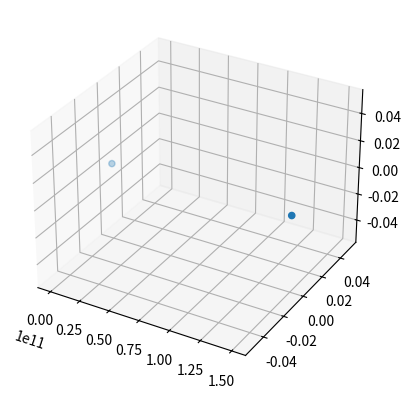

The script that saved this image: (Note: this script raises an exception after producing the figure.)
import math # physics is applied mathematics - xkcd.com/435
import time # sleep
import matplotlib.pyplot as plt # plotting results
import os # for ffmpeg
#
# n-body physics simulation
# copyright 2022 ryland goldman, all rights reserved
# [redacted]
#
#
# changelog:
# version 0.0.0 - 13 sept 2022
#   it begins
#   defined the basic structure of this program
#   cpu only, also lossless calculations that will take forever
#
# version 0.1.0 - 23 sept 2022
#   added some particles
#   trig is in but doesnt work
#   probably missing a negative or a pi somewhere
#
# version 0.2.0 - 26 sept 2022
#   trig works (it was the arcsin function's fault)
#   to do: add collisions
#
# version 0.3.0 - 27 oct 2022
#   added time constant, decreased E
#   3d plotting enabled (matplotlib) for end result
#
# version 0.3.1 - 31 oct 2022
#   squished some bugs, it works now (more details in notebook)
#
# version 0.3.2 - 2 nov 2022
#   changed 3d plotting
#
 
# constants, 1 now because units don't exist when there's nothing to compare them to (time/distance/speed/direction/etc. are relative)
G = 6.7e-11  # gravitational constant
k = 1 # coulumb constant
E = 1e-100 # softening constant
t = 1e-7 # time constant
 
# particles
particles = []
 
# structure of a particle has position, velocity, mass, and charge
class Particle:
    def __init__(self,x,y,z,vx,vy,vz,m,q):
        self.x = x # x-coordinate
        self.y = y # y-coordinate
        self.z = z # z-coordinate
        self.vx = vx # velocity vector (x-component)
        self.vy = vy # velocity vector (y-component)
        self.vz = vz # velocity vector (z-component)
        self.m = m # mass
        self.q = q # charge
    def __str__(self):
        print("Particle at (",str(self.x),",",str(self.y),",",str(self.z),") at |v|=(",str(self.vx),",",str(self.vy),",",str(self.vz),") - m=",str(self.m),", q=",str(self.q))
 
# calculates interactions between particles, define as a cuda kernel later for testing
def particle_interaction(p1,p2):
    if p1.x == p2.x and p1.y == p2.y and p1.z == p2.z:
        return p1 # don't have two of the same particles interact
    r = math.sqrt( (p1.x-p2.x)**2 + (p1.y-p2.y)**2 + (p1.z-p2.z)**2)    # 3d distance formula - sqrt( [x1-x2]^2 + [y1-y2] ^2 + [z1-z2]^2 )
    force = (G*p1.m*p2.m/((r+E)**2)) + (-k*p1.q*p2.q/((r+E)**2))        # gravitational force (Gmm/r^2) plus electromagnetic force (kqq/r^2)
    acc_p1 = - force/p1.m                                                 # convert to acceleration via newton's 2nd law
   
    # differences (NOT change/derivative)
    dx = p1.x - p2.x
    dy = p1.y - p2.y
    dz = p1.z - p2.z
   
    # calculate angles
    alpha = math.asin(dy/r)
    if dz == 0:
        beta = math.pi
    else:
         beta = math.atan(dx/(dz+0.001))

    if dx < 0: alpha = -alpha - math.pi
 
    # convert to component vectors, multiply by time constant, add
    p1.vx = p1.vx + acc_p1 * math.cos(alpha) * math.sin(beta) * t
    p1.vy = p1.vy + acc_p1 * math.sin(alpha) * t
    p1.vz = p1.vz + acc_p1 * math.cos(alpha) * math.cos(beta) * t
   
    return p1
 
def populate_universe():
    # again, units don't exist
    '''
    particles.append(Particle(1,5,9,1*t,-2*t,-1*t,1e10,0))
    particles.append(Particle(2,6,2,2*t,1*t,0,1e3,0))
    particles.append(Particle(3,4,1,-1*t,-1*t,2*t,1e5,0))
    particles.append(Particle(4,7,3,-2*t,2*t,2*t,1e8,0))
    particles.append(Particle(5,3,8,1*t,2*t,-1*t,1e7,0))
    particles.append(Particle(6,8,7,2*t,0,-1*t,1e8,0))
    particles.append(Particle(7,2,4,-1*t,1*t,2*t,1e2,0))
    particles.append(Particle(8,9,6,-2*t,1*t,0,1e9,0))
    particles.append(Particle(9,1,5,1*t,2*t,0,1e10,0))'''
    particles.append(Particle(0,0,0,0,0,0,2e30,0))
    particles.append(Particle(1.5e11,0,0,0,0,1e7*t,6e24,0))
 
n = 0 # counter n
# main loop of program
def main():
    global particles, G, k, n
    while n<50000: # outside loop
        if n%100 == 0:
            plot_particles(int(n/100))
        n = n+1 # increase counter
        for p2 in particles:
            #kick
            for p1 in particles:
                p1 = particle_interaction(p1, p2)
        for p in particles:
            #drift
            p.x = p.x + p.vx
            p.y = p.y + p.vy
            p.z = p.z + p.vz


# plot particles on graph
def plot_particles(itr_num):
    fig = plt.figure()
    ax = fig.add_subplot(projection='3d')
    allX = []
    allY = []
    allZ = []
    for p in particles:
        allX.append(p.x);
        allY.append(p.y);
        allZ.append(p.z);
    ax.clear()
    ax.scatter3D(allX, allY, allZ)
    plt.savefig('/Users/<user>/Desktop/NbodySim/frame-'+str(itr_num)+'.png')
    plt.close()

populate_universe()
main()
plot_particles("end")

print("Simulation completed. Starting postprocessing...")
os.system("ffmpeg -f image2 -r 30 -i /Users/<user>/Desktop/NbodySim/frame-%01d.png -vcodec mpeg4 -y /Users/<user>/Desktop/NbodySim/video.mp4")#
# os.system("open /Users/<user>/Desktop/NbodySim/video.mp4")
print("Postprocessing completed. Check your desktop for the animation.")
